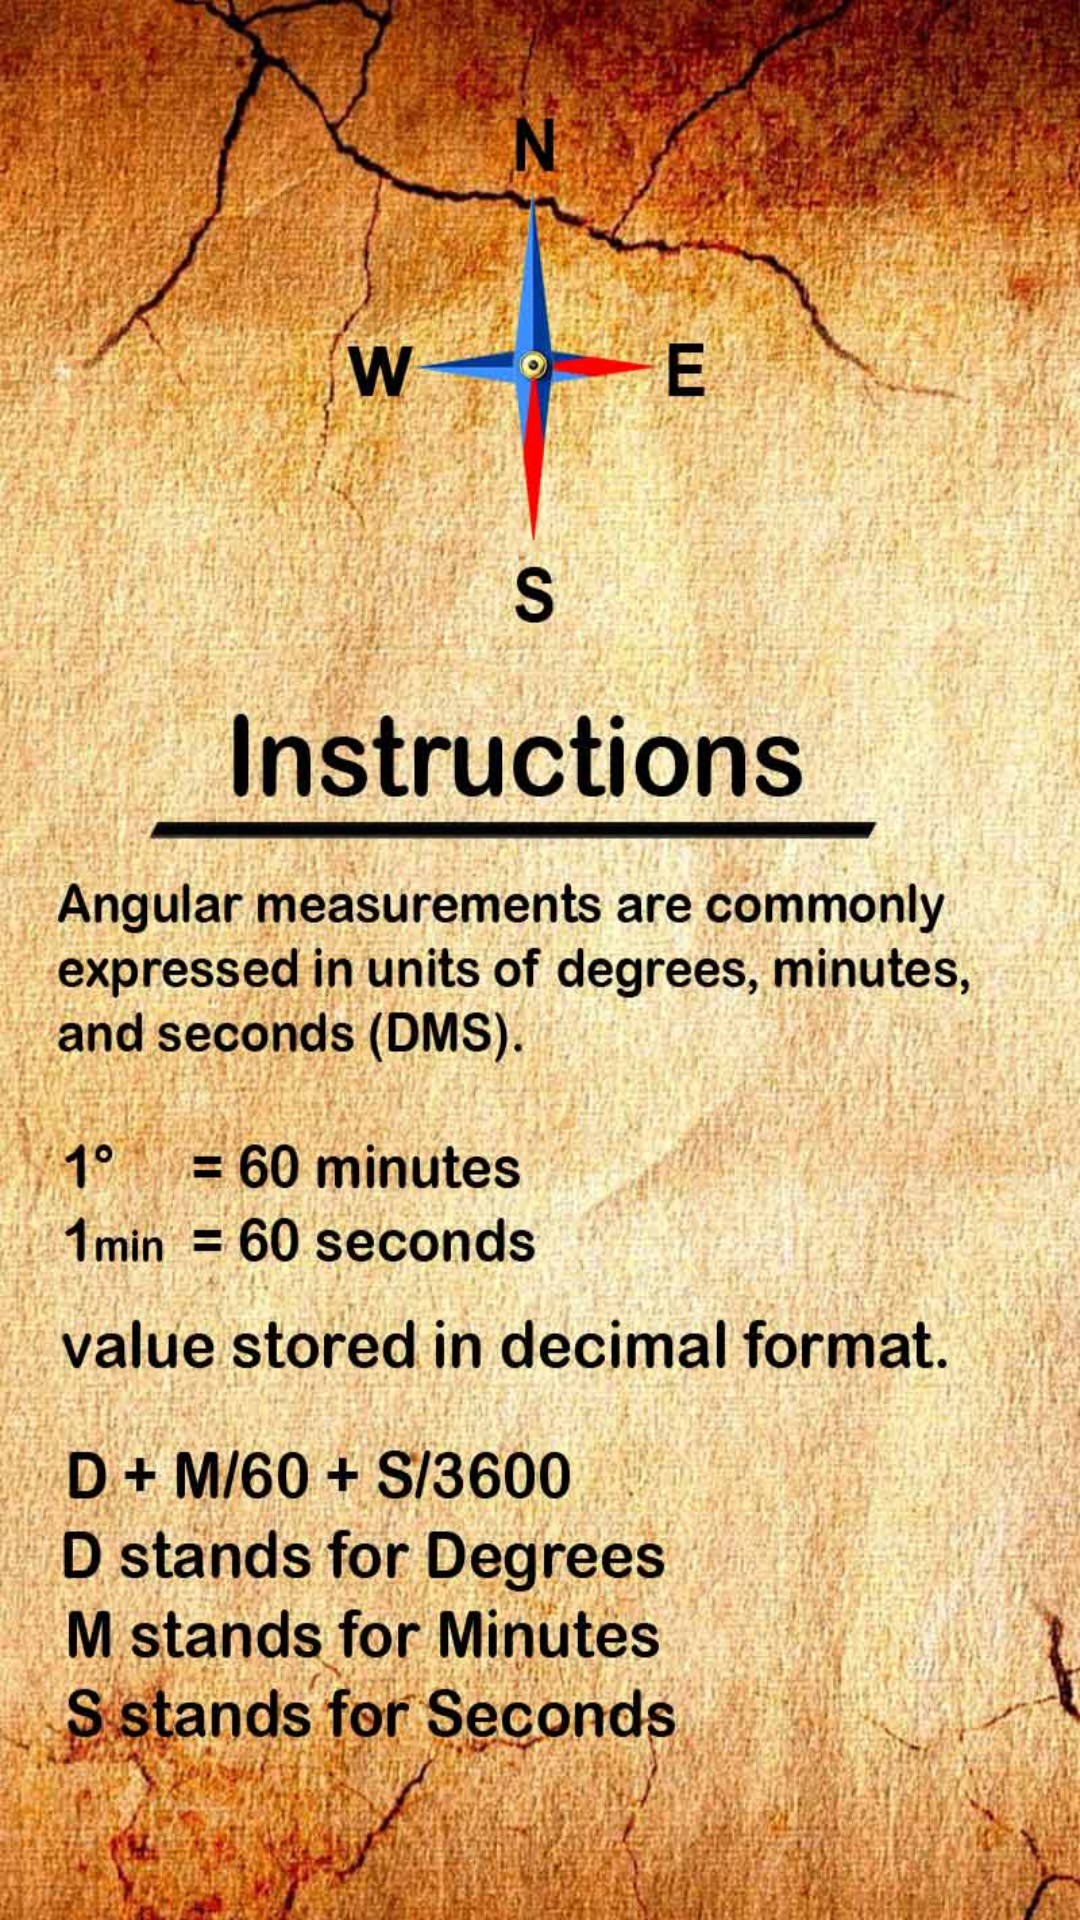

Layout XML and referenced resources for this Android screen:
<!-- AndroidManifest.xml: application theme AppTheme.NoActionBar -->
<!-- res/layout/instruct.xml -->
<?xml version="1.0" encoding="utf-8"?>
<LinearLayout xmlns:android="http://schemas.android.com/apk/res/android"
    android:orientation="vertical"
    android:layout_width="fill_parent"
    android:layout_height="fill_parent"
    android:background="@drawable/bg_instruct"
    >
    
</LinearLayout>
<!-- resources referenced by this layout -->
<resources>
  <!-- drawable bg_instruct: jpg bitmap (drawable, 141518 bytes) -->
  <style name="AppTheme.NoActionBar">
          <item name="windowActionBar">false</item>
          <item name="windowNoTitle">true</item>
      </style>
</resources>
